Dataset: cropped_belgiumts (GitHub, Yimeng000/ITCS352_DL_Project). Classes: blue circles, diamonds, forbidden, rectangles down, rectangles up, red blue circles, red circles, reversed triangle, squares, triangles.

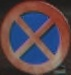
Label: red blue circles

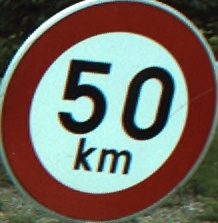
Label: red circles

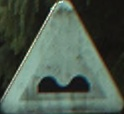
Label: triangles

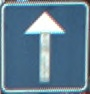
Label: squares

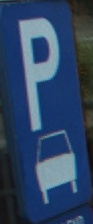
Label: rectangles up

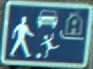
Label: rectangles down
